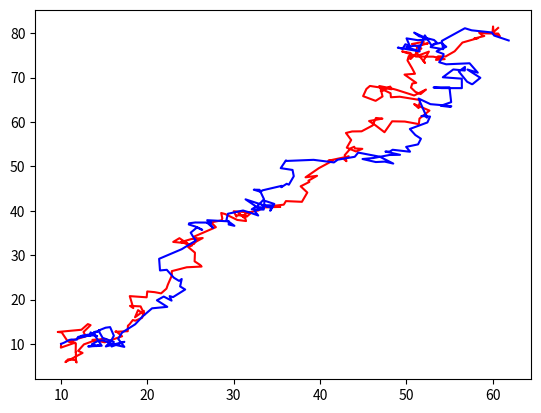

Write the Python code that produced this figure.
import numpy as np
import matplotlib.pyplot as plt


def simulate(init_position = np.array([10, 10]), init_velocity= np.random.rand(2) * 5, control_input = np.array([0, 0]), delta_time= 0.1,
             Rt =  np.diag([1.0, 1.0, 0.01, 0.01]), Qt = np.eye(2) * 100, T_step = 200):
    initial_position = init_position
    u = control_input
    initial_velocity = init_velocity  # random velocity, [v_x, v_y]

    initial_state = np.stack([initial_position, initial_velocity]).reshape(-1)
    T = T_step  # number of time steps
    delt = delta_time

    R = Rt
    delta = Qt

    positions = [[initial_position[0], initial_position[1]]]
    initial_measurement = initial_position + np.random.multivariate_normal([0, 0], delta, 1).reshape(-1)
    measurements = [[initial_measurement[0], initial_measurement[1]]]
    # motion model, x_t+1 = At * xt + Bt * ut + eps
    # sensor model, z_t = C_t * x_t + del_t

    A = np.array([[1, 0, delt, 0], [0, 1, 0, delt], [0, 0, 1, 0], [0, 0, 0, 1]])
    B = np.array([[0, 0], [0, 0], [1, 0], [0, 1]])
    C = np.array([[1, 0, 0, 0], [0, 1, 0, 0]])

    current_state = initial_state
    for t in range(T):
        current_state = current_state @ A.T + u @ B.T + np.random.multivariate_normal([0, 0, 0, 0], R, 1).reshape(
            -1)  # current position update.
        measurement_update = current_state @ C.T + np.random.multivariate_normal([0, 0], delta, 1).reshape(-1)

        positions += [[current_state[0], current_state[1]]]
        measurements += [[measurement_update[0], measurement_update[1]]]

    print(positions)
    print(measurements)

    positions = np.array(positions)
    measurements = np.array(measurements)

    return positions, measurements

positions, measurements = simulate(init_position = np.array([10, 10]), init_velocity= np.random.rand(2) * 5, control_input = np.array([0, 0]), delta_time= 0.1,
             Rt =  np.diag([1.0, 1.0, 0.01, 0.01]), Qt = np.eye(2) * 100, T_step = 200)


initial_position = np.array([10, 10])
u = np.array([0, 0])
initial_velocity = np.random.rand(2) * 5  # random velocity, [v_x, v_y]
initial_state = np.stack([initial_position, initial_velocity]).reshape(-1)
T = 200
def Kalman_filter(mu_t_1, sig_t_1, u_t, z_t, del_t = 1.0):
    A_t = np.array([[1,0,del_t,0],[0,1,0,del_t],[0 ,0,1,0],[0,0,0,1]], dtype = np.float64)
    B_t = np.array([[0,0],[0,0],[1,0],[0,1]], dtype = np.float64)
    C_t = np.array([[1,0,0,0],[0,1,0,0]], dtype = np.float64)
    Q_t = np.diag([1.0, 1.0, 0.01, 0.01])
    mu_t_dash = np.matmul(A_t,mu_t_1) + np.matmul(B_t, u_t)
    sig_t_dash = np.matmul(A_t, np.matmul(sig_t_1, A_t.T)) + Q_t
    R_t = np.eye(2)*100
    interm = np.linalg.inv(np.matmul(C_t, np.matmul(sig_t_dash, C_t.T)) + R_t)
    K_t = np.matmul(sig_t_dash, np.matmul(C_t.T,interm))
    mu_t = mu_t_dash + np.matmul(K_t, (z_t - np.matmul(C_t, mu_t_dash)))
    sig_t = sig_t_dash - np.matmul(K_t, np.matmul(C_t,sig_t_dash))
    return  mu_t,sig_t

mu_0 = initial_state
sig_0 = np.eye(4)*0.0001
estimated_positions = [[mu_0[0], mu_0[1]]]
mu_t = initial_state
sig_t = np.eye(4)
for t in range(T):
    z_t = measurements[t].T
    u_t = np.array([0,0]).T
    if t == 0:
        mu_t_1 = mu_0
        sig_t_1 = sig_0
    else:
        mu_t_1 = mu_t
        sig_t_1 = sig_t
    mu_t, sig_t = Kalman_filter(mu_t_1,sig_t_1,u_t,z_t,0.1)
    estimated_positions += [[mu_t[0], mu_t[1]]]
print(positions)
estimated_positions = np.array(estimated_positions)
print(estimated_positions)

plt.plot(positions[:, 0], positions[:, 1], 'r')
plt.show()
plt.plot(estimated_positions[:, 0], estimated_positions[:, 1], 'b')
plt.show()